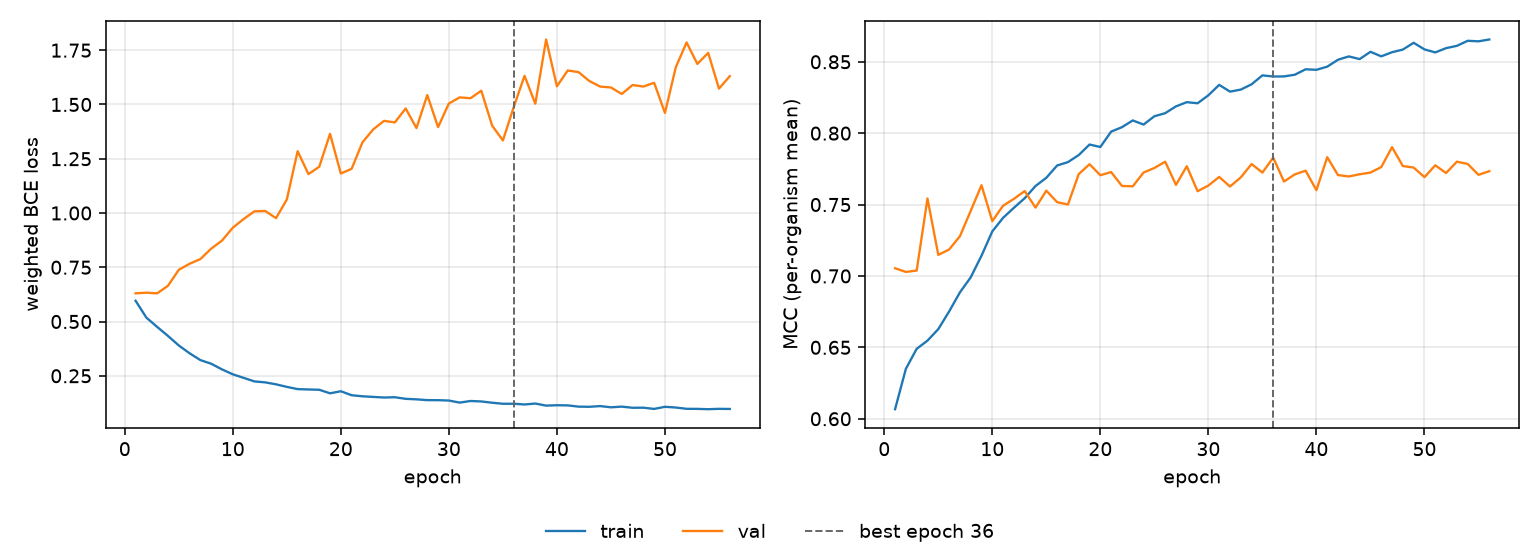

Source data for this figure (header and first rows):
epoch, tr_loss, vl_loss, tr_mcc, vl_mcc, is_best
1, 0.5958, 0.63, 0.6067, 0.7054, False
2, 0.5179, 0.6328, 0.635, 0.7028, False
3, 0.475, 0.6299, 0.649, 0.7038, False
4, 0.4336, 0.6647, 0.6547, 0.7543, False
5, 0.3898, 0.7383, 0.6628, 0.7148, False
6, 0.3537, 0.7661, 0.6751, 0.7185, False
7, 0.3223, 0.7878, 0.6885, 0.7278, False
8, 0.3056, 0.8358, 0.699, 0.7456, False
9, 0.2794, 0.8728, 0.7142, 0.7635, False
10, 0.2568, 0.9323, 0.7312, 0.7384, False
11, 0.2406, 0.9721, 0.7407, 0.7492, False
12, 0.2241, 1.008, 0.7477, 0.754, False
13, 0.2197, 1.009, 0.7545, 0.7594, False
14, 0.2107, 0.9763, 0.763, 0.7479, False
15, 0.1989, 1.062, 0.7688, 0.7597, False
16, 0.1887, 1.285, 0.7774, 0.7517, False
17, 0.187, 1.179, 0.7797, 0.75, False
18, 0.1856, 1.213, 0.7847, 0.7713, False
19, 0.1693, 1.365, 0.792, 0.7783, False
20, 0.1788, 1.182, 0.7903, 0.7705, False
21, 0.1604, 1.204, 0.8011, 0.7728, False
22, 0.1556, 1.326, 0.8042, 0.763, False
23, 0.1527, 1.385, 0.8089, 0.7628, False
24, 0.1499, 1.425, 0.806, 0.7724, False
25, 0.1512, 1.417, 0.8118, 0.7756, False
26, 0.1439, 1.482, 0.814, 0.78, False
27, 0.1415, 1.391, 0.8188, 0.7638, False
28, 0.1378, 1.543, 0.8217, 0.7769, False
29, 0.1377, 1.396, 0.8209, 0.7594, False
30, 0.1359, 1.504, 0.8265, 0.7633, False
31, 0.1265, 1.533, 0.8338, 0.7694, False
32, 0.1339, 1.529, 0.8291, 0.7626, False
33, 0.1318, 1.563, 0.8305, 0.769, False
34, 0.1259, 1.403, 0.8342, 0.7784, False
35, 0.1211, 1.334, 0.8405, 0.7724, False
36, 0.1212, 1.488, 0.8397, 0.7829, True
37, 0.1179, 1.632, 0.8397, 0.7661, False
38, 0.1221, 1.504, 0.8409, 0.7712, False
39, 0.1126, 1.799, 0.8447, 0.7737, False
40, 0.1143, 1.584, 0.8444, 0.7601, False
41, 0.1137, 1.657, 0.8466, 0.7832, False
42, 0.108, 1.649, 0.8514, 0.7706, False
43, 0.1071, 1.608, 0.8538, 0.7697, False
44, 0.1104, 1.582, 0.8519, 0.7712, False
45, 0.1048, 1.578, 0.857, 0.7724, False
46, 0.108, 1.548, 0.8538, 0.7762, False
47, 0.1027, 1.59, 0.8567, 0.7902, False
48, 0.1031, 1.583, 0.8585, 0.777, False
49, 0.09736, 1.6, 0.8633, 0.7759, False
50, 0.1071, 1.461, 0.8587, 0.7692, False
51, 0.1038, 1.671, 0.8565, 0.7775, False
52, 0.09788, 1.786, 0.8595, 0.7721, False
53, 0.09758, 1.687, 0.8612, 0.78, False
54, 0.09605, 1.738, 0.8647, 0.7784, False
55, 0.09777, 1.573, 0.8643, 0.7708, False
56, 0.09715, 1.63, 0.8656, 0.7734, False
